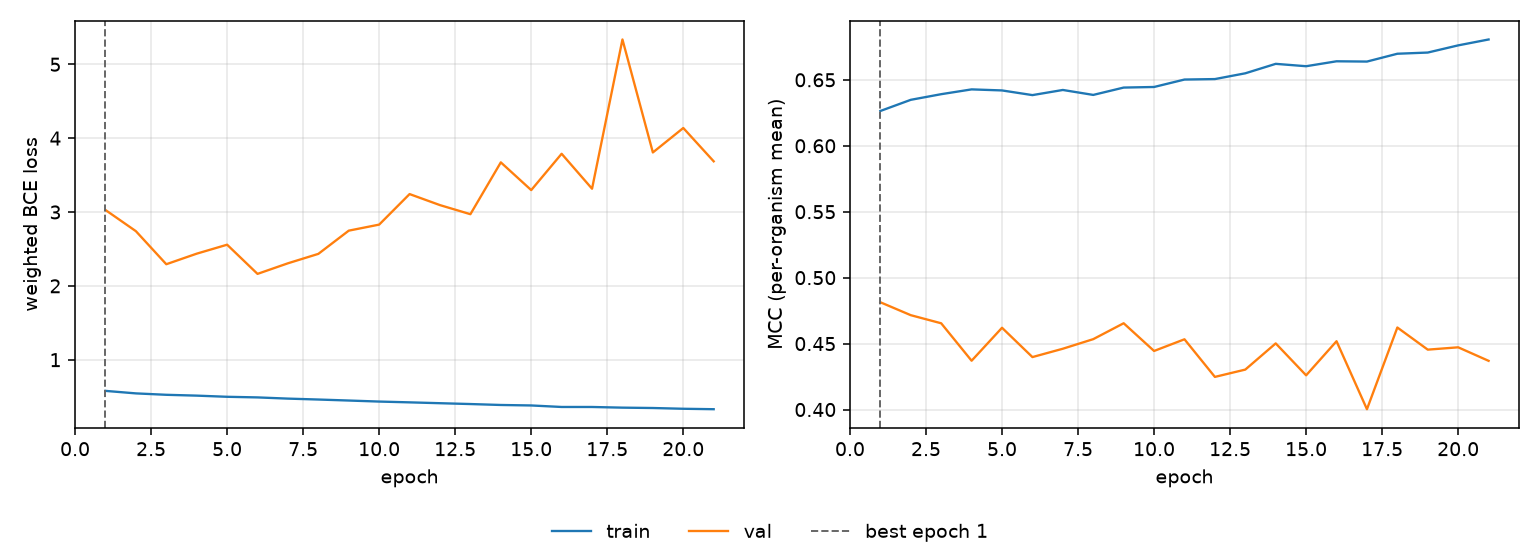

Source data for this figure (header and first rows):
epoch, tr_loss, vl_loss, tr_mcc, vl_mcc, is_best
1, 0.5781, 3.027, 0.6264, 0.4813, True
2, 0.5442, 2.741, 0.6348, 0.4715, False
3, 0.5251, 2.293, 0.6391, 0.4654, False
4, 0.5138, 2.436, 0.6427, 0.437, False
5, 0.4981, 2.557, 0.6419, 0.462, False
6, 0.4897, 2.162, 0.6384, 0.4398, False
7, 0.4734, 2.306, 0.6423, 0.4461, False
8, 0.461, 2.433, 0.6385, 0.4534, False
9, 0.4475, 2.748, 0.6441, 0.4654, False
10, 0.4335, 2.829, 0.6446, 0.4444, False
11, 0.4228, 3.243, 0.6502, 0.4533, False
12, 0.4112, 3.093, 0.6506, 0.4247, False
13, 0.3999, 2.97, 0.6549, 0.4303, False
14, 0.3872, 3.672, 0.6621, 0.4502, False
15, 0.3807, 3.297, 0.6603, 0.4259, False
16, 0.3603, 3.788, 0.664, 0.4518, False
17, 0.3601, 3.315, 0.6638, 0.4003, False
18, 0.3511, 5.336, 0.6698, 0.4622, False
19, 0.3462, 3.806, 0.6707, 0.4454, False
20, 0.3359, 4.137, 0.6761, 0.4472, False
21, 0.33, 3.686, 0.6806, 0.4369, False
